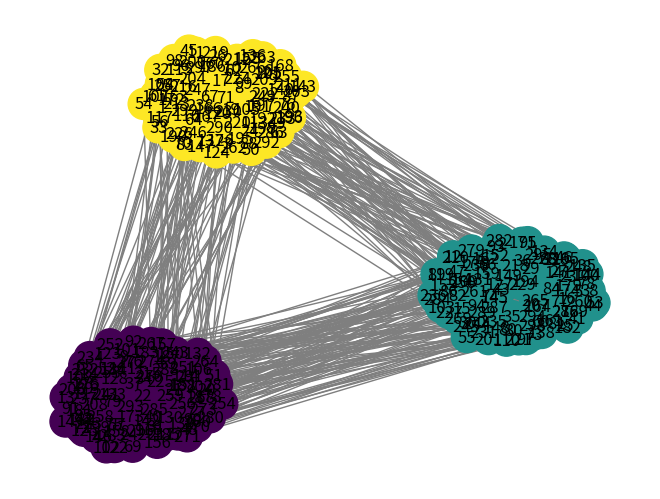

Write the Python code that produced this figure.
import numpy as np
import random as rd
import networkx as nx
import matplotlib.pyplot as plt


####################################################################################

def Binomiale(p):
    if rd.random() < p:
        return 1
    else:
        return 0


def loi_uniforme(K):
    res = np.ones(K) / K
    return res


def W_SSBM(K, a, b):
    res = np.zeros((K, K))
    for i in range(K):
        for j in range(K):
            if i == j:
                res[i, j] = a
            else:
                res[i, j] = b
    return res


def W_SBM(K):
    res = np.zeros((K, K))
    for i in range(K):
        for j in range(i, K):
            r = rd.random()
            res[i][j] = r
            res[j][i] = r
    return res

def W_SBM1(K):
    res = np.zeros((K, K))
    D= np.diag([rd.random() for j in range(K)])
    for i in range(K):
        for j in range(i, K):
            if (i<j):
                res[i,j] = rd.random()
    res+= np.transpose(res)+D
    return res
print (W_SBM1(3))

def proba_quelconque(K):
    random_pi = [rd.random() for i in range(K)]  # On génère aléatoirement les L[i]
    normalisation = 0
    for i in range(K):
        normalisation += random_pi[i]
    random_pi = [random_pi[i] / normalisation for i in range(0, K)]  # On normalise pour que "somme des L[i]" = 1
    return random_pi


def tirage(PI):
    s = 0
    U = rd.random()
    i = -1
    while U > s:
        s += PI[i]
        i += 1
    return i


def liste(n):
    return ([k for k in range(1, n+1)])


def gen(n, K, W, PI):
    A = np.zeros((n, n))
    X = [tirage(PI) for i in range(n)]
    for i in range(n):
        for j in range(n):
            if (i < j):
                A[i, j] += Binomiale(W[X[i], X[j]])
    A = A + np.transpose(A)
    return A


####################################################################################


class GraphSBM:
    def __init__(self, nb_personnes, nb_commu):
        self.n = nb_personnes
        self.K = nb_commu
        self.Pi = []
        self.a = 0
        self.b = 0
        self.W = np.zeros((self.K, self.K))
        self.Adj = np.zeros((self.n, self.n))

    def afficher(self):
        print(self.Adj)

    def generer_aleatoirement_SBM(self):
        self.Pi = proba_quelconque(self.K)

        self.W = W_SBM(
            self.K)  # On génère W aléatoirement (matrice des coeffs de bernoulli pour la matrice d'adjacence)

        self.Adj = gen(self.n, self.K, self.W,
                       self.Pi)  # On génère la matrice d'adjacence à partir des a et b aléatoires et de random_pi

    def generer_aleatoirement_SSBM(self, max_a, max_b):
        self.Pi = loi_uniforme(self.K)

        self.a = rd.random() * max_a  # On génère a et b aléatoirement
        self.b = rd.random() * max_b

        self.W = W_SSBM(self.K, self.a, self.b)  # On génère W à partir des données aléatoires

        self.Adj = gen(self.n, self.K, self.W,
                       self.Pi)  # On génère la matrice d'adjacence à partir des a et b aléatoires et de random_pi

    def generer_SSBM(self, val_a, val_b):
        self.Pi = loi_uniforme(self.K)
        self.a = val_a
        self.b = val_b

        self.W = W_SSBM(self.K, self.a, self.b)

        self.Adj = gen(self.n, self.K, self.W, self.Pi)

    def generer_predefini(self, A):
        self.adj = A
        self.n = len(A)

    def acces_adj(self):
        return (self.Adj)

    def trac_graph(self):
        G = nx.Graph()
        G.add_nodes_from(liste(self.n))
        A = self.Adj
        for i in range(self.n):
            for j in range(self.n):
                if A[i,j] == 1:
                    G.add_edge(i + 1, j + 1)
        nx.draw(G)
        plt.savefig("test.png")
    
    def trac_graph_communaute(self,com):
        G = nx.Graph()
        G.add_nodes_from(liste(self.n))
        A = self.Adj
        for i in range(self.n):
            for j in range(self.n):
                if A[i][j] == 1:
                    G.add_edge(i + 1, j + 1)
                    
        values=[0 for k in range(self.n)]             
        for k in range(len(com)):
            for j  in range (len(com[k])):
                values[com[k][j]-1]=k
        options = {
        'node_color' : values,
        'node_size'  : 500,
        'edge_color' : 'tab:grey',
        'with_labels': True
        }
        nx.draw(G,**options)
        plt.plot()
        plt.savefig("test.png")    


####################################################################################

# tests

"""G = GraphSBM(30, 5)
G.generer_aleatoirement_SSBM(1,0)
G.afficher()
G.trac_graph()"""


####################################################################################

# K-means

def norme(v):
    n = len(v)
    somme = 0
    for k in range(n):
        somme += v[k] ** 2
    return np.sqrt(somme)


def plus_proche(dep, v):
    dep = dep.transpose()
    mini, ind = norme(v - dep[0]), 0
    for k in range(len(dep)):
        c=norme(v - dep[k])
        if (mini > c ):
            ind = k
            mini = norme(v - dep[k])
    dep = dep.transpose()
    return (ind)


def barycentre(vect):  # vect array de p vecteur à n coordonnées
    bary = []
    for i in range(len(vect)):
        somme = 0
        for j in range(len(vect[0])):
            somme += vect[i][j]
        bary += [somme / len(vect)]
    return bary


def laplace(adj):
    D = np.diag(adj.sum(axis=0))
    return D - adj


def vp_laplacien(adj):
    (x, y) = np.linalg.eig(laplace(adj))
    x=x.real                                #On prend la partie réelle pour ignorer la partie imaginaire apparaît à cause des approximations de l'ordinateur
    y=y.real
    return (x, y)

def spectral_clustering1(adj):
    (Vap, Vep) = vp_laplacien(adj)
    K, n, Nbvect = 0, len(Vep), len(Vap)
    print ('vap',Vap)
    Vep = Vep.transpose()
    L = []
    for k in range(Nbvect):
        if abs(Vap[k]) < 5:   #epsilon à définir
            K += 1
            L.append(Vep[k])
    L=np.array(L)
    vect=L.transpose()
    return (K, vect)

def barycentres(vect,ListeDindice,K,n):
    res=np.zeros((K,K))
    coef=[0 for j in range(K)]
    for i in range(n):
        res[ListeDindice[i]] = res[ListeDindice[i]] + vect[i]
        coef[ListeDindice[i]] += 1
    for j in range (K):
        if coef[j]!=0:
            res[j]=res[j]/coef[j]
        else :
            res[j,0]=np.inf
    return res


def K_means1(K, vect,n):  # vect liste de vecteurs propres du laplacien, vect possède n lignes de taille k
    DEP = [] #Indice des sommets de départs
    for k in range(K):
        DEP.append(vect[rd.randint(0,n-1)]) #On génère aléatoirement des indices de départ #ça serait bien de force que ça prenne des points différents
    dep = np.array(DEP)
    nL=[0]
    ListeDindice = [] #Dans cette liste ListeDindice[i]=j si le sommet i appartient à la communauté j (si le vecteur représentant un communauté j est le proche de l'élément i)
    while nL !=ListeDindice: #On regarde si la liste a changée
        nL=ListeDindice
        ListeDindice=[]
        for i in range(n):
            p = 0
            mini = np.linalg.norm(dep[0]-vect[i],2)
            for j in range(1,K):                        #On cherche quel "vecteur de communauté" est le plus proche de l'élément i
                nor =np.linalg.norm(dep[j]-vect[i],2)
                if nor < mini:
                    mini = nor
                    p = j
            ListeDindice.append(p)
        dep=barycentres(vect, ListeDindice, K, n)

    Com=[[] for j in range(K)]
    for i in range(n):
        Com[ListeDindice[i]].append(i+1)
    return Com

####################################################################################

n=300
k=3
G = GraphSBM(n, k)
G.generer_SSBM(.9, 0.01)
#G.afficher()
(K, vect) = spectral_clustering1(G.Adj)

print (K)
com=K_means1(K,vect,n)
print(len(com))
print(com)
G.trac_graph_communaute(com)

b=3
